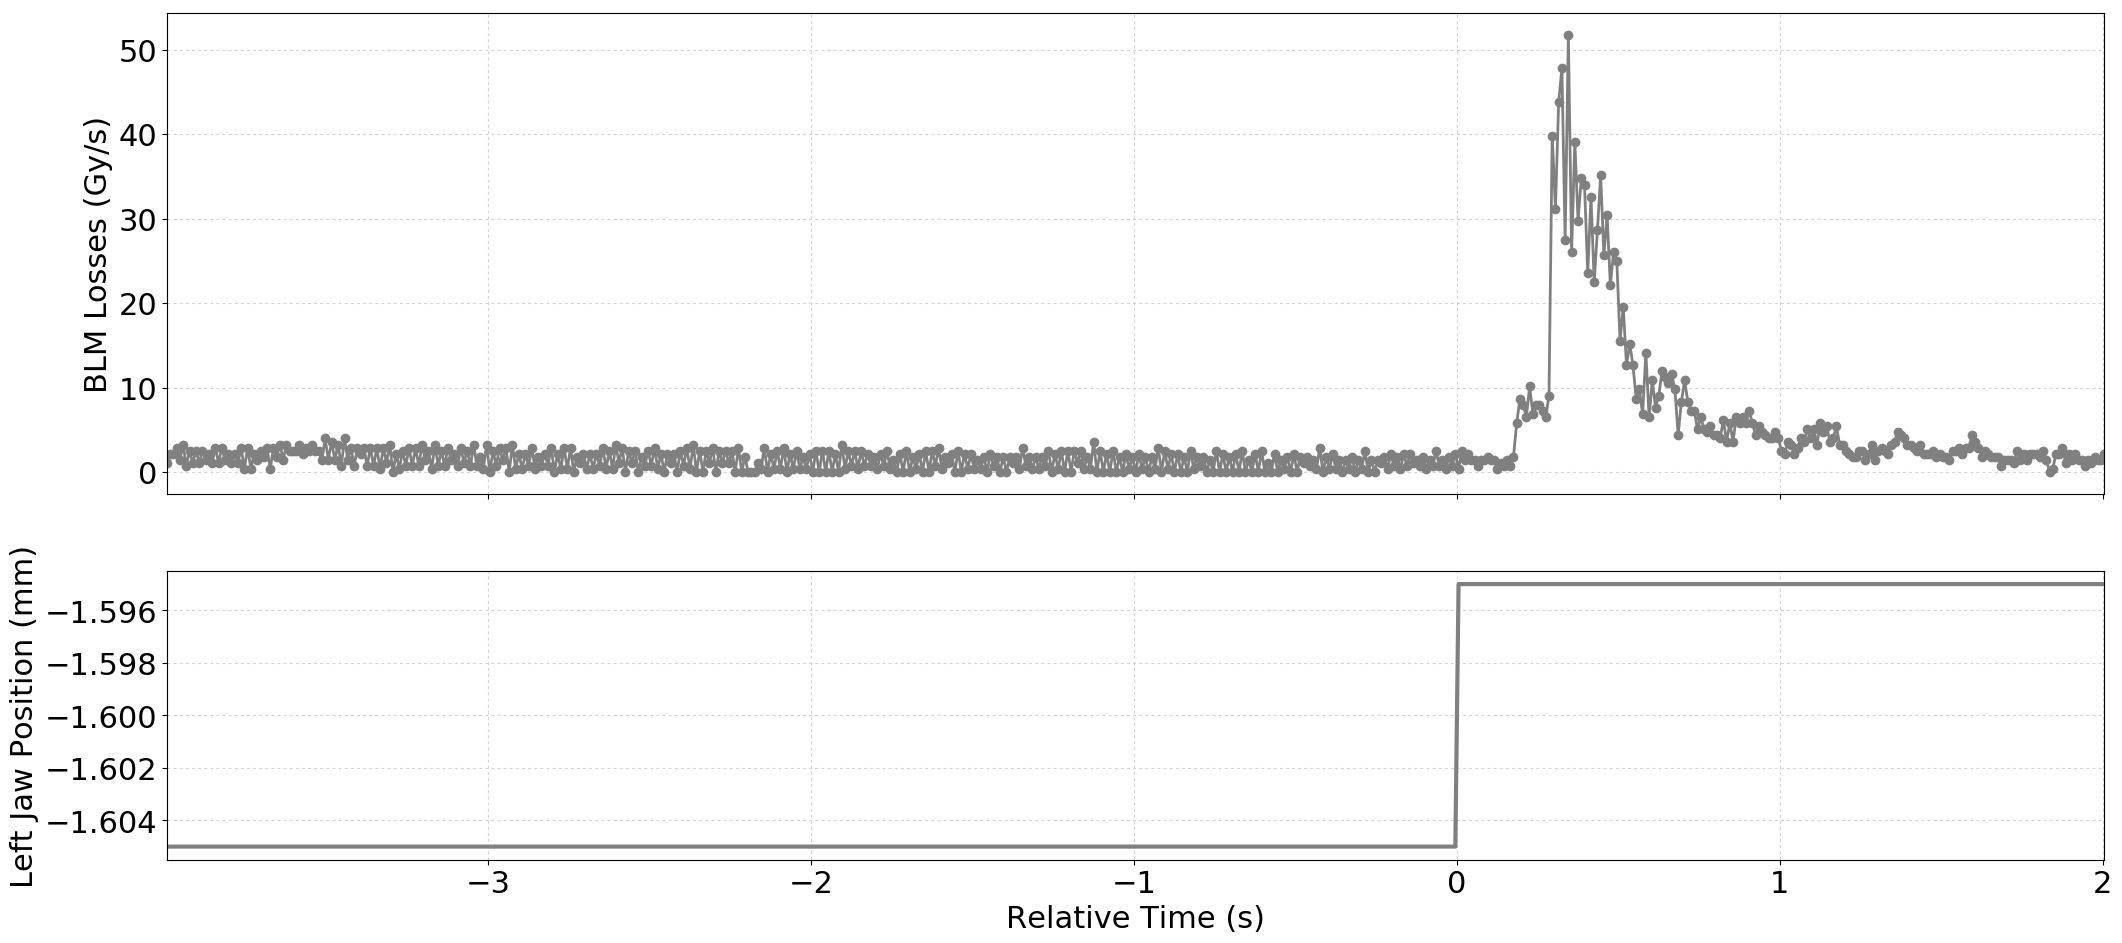

The table this chart was drawn from, first rows:
Timestamp, position, BLMTI.06L7.B1E10_TCP.D6L7.B1
1494170722590, -1.605, 1.0859999999999999e-06
1494170722600, -1.605, 2.1719999999999997e-06
1494170722610, -1.605, 2.1719999999999997e-06
1494170722620, -1.605, 2.8960000000000003e-06
1494170722630, -1.605, 1.4480000000000002e-06
1494170722640, -1.605, 3.258e-06
1494170722650, -1.605, 7.240000000000001e-07
1494170722660, -1.605, 2.5340000000000002e-06
1494170722670, -1.605, 1.0859999999999999e-06
1494170722680, -1.605, 2.5340000000000002e-06
1494170722690, -1.605, 1.0859999999999999e-06
1494170722700, -1.605, 2.5340000000000002e-06
1494170722710, -1.605, 1.4480000000000002e-06
1494170722720, -1.605, 2.1719999999999997e-06
1494170722730, -1.605, 1.0859999999999999e-06
1494170722740, -1.605, 2.8960000000000003e-06
1494170722750, -1.605, 1.0859999999999999e-06
1494170722760, -1.605, 2.8960000000000003e-06
1494170722770, -1.605, 1.4480000000000002e-06
1494170722780, -1.605, 2.1719999999999997e-06
1494170722790, -1.605, 1.0859999999999999e-06
1494170722800, -1.605, 2.1719999999999997e-06
1494170722810, -1.605, 1.0859999999999999e-06
1494170722820, -1.605, 2.8960000000000003e-06
1494170722830, -1.605, 3.6200000000000004e-07
1494170722840, -1.605, 2.8960000000000003e-06
1494170722850, -1.605, 3.6200000000000004e-07
1494170722860, -1.605, 2.1719999999999997e-06
1494170722870, -1.605, 1.4480000000000002e-06
1494170722880, -1.605, 2.5340000000000002e-06
1494170722890, -1.605, 1.81e-06
1494170722900, -1.605, 2.8960000000000003e-06
1494170722910, -1.605, 3.6200000000000004e-07
1494170722920, -1.605, 2.8960000000000003e-06
1494170722930, -1.605, 1.81e-06
1494170722940, -1.605, 3.258e-06
1494170722950, -1.605, 1.4480000000000002e-06
1494170722960, -1.605, 3.258e-06
1494170722970, -1.605, 2.5340000000000002e-06
1494170722980, -1.605, 2.5340000000000002e-06
1494170722990, -1.605, 2.5340000000000002e-06
1494170723000, -1.605, 3.258e-06
1494170723010, -1.605, 2.1719999999999997e-06
1494170723020, -1.605, 2.8960000000000003e-06
1494170723030, -1.605, 2.5340000000000002e-06
1494170723040, -1.605, 3.258e-06
1494170723050, -1.605, 2.5340000000000002e-06
1494170723060, -1.605, 2.5340000000000002e-06
1494170723070, -1.605, 1.4480000000000002e-06
1494170723080, -1.605, 3.982e-06
1494170723090, -1.605, 1.4480000000000002e-06
1494170723100, -1.605, 3.62e-06
1494170723110, -1.605, 1.4480000000000002e-06
1494170723120, -1.605, 3.258e-06
1494170723130, -1.605, 7.240000000000001e-07
1494170723140, -1.605, 3.982e-06
1494170723150, -1.605, 1.4480000000000002e-06
1494170723160, -1.605, 2.8960000000000003e-06
1494170723170, -1.605, 7.240000000000001e-07
1494170723180, -1.605, 2.8960000000000003e-06
... 541 more rows
